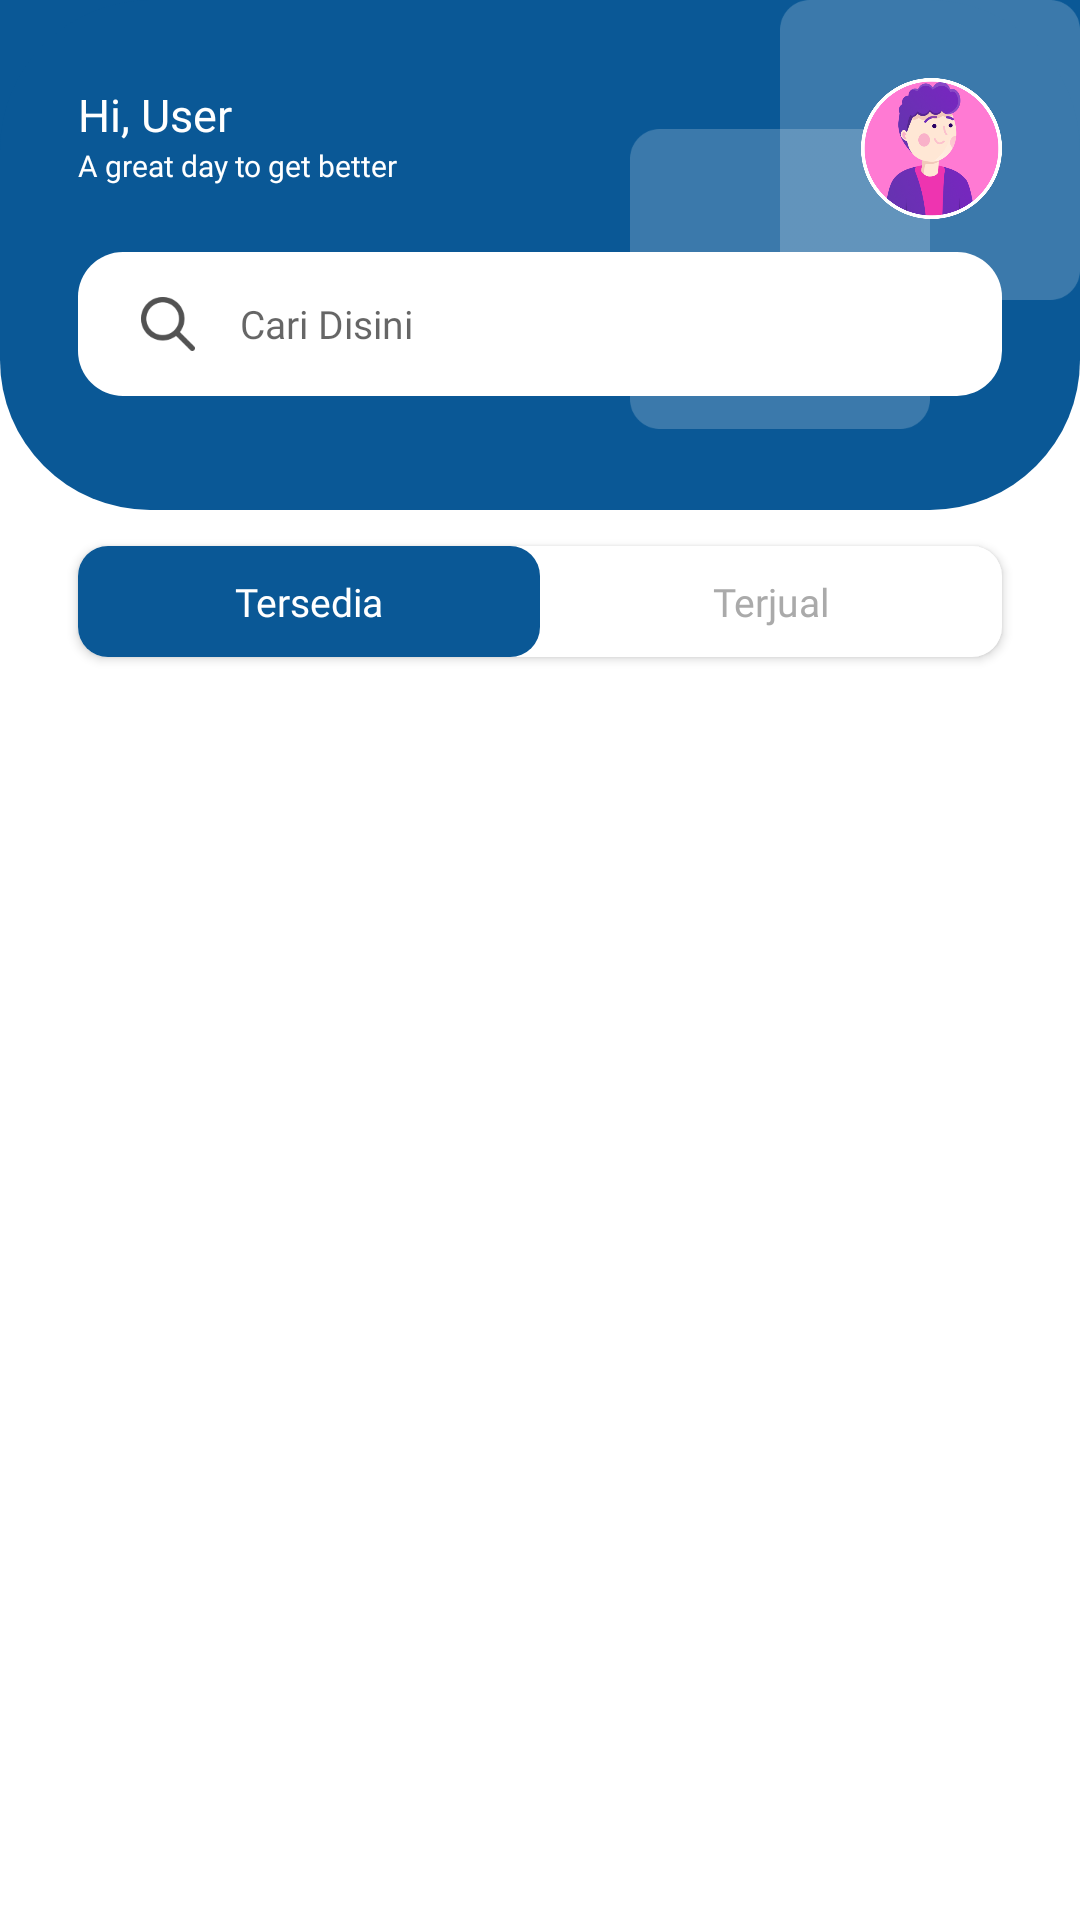

Produce the Android XML layout that renders to this screen, including the resource entries it uses.
<!-- AndroidManifest.xml: application theme Theme.Perumahan -->
<!-- res/layout/fragment_home.xml -->
<?xml version="1.0" encoding="utf-8"?>
<RelativeLayout xmlns:android="http://schemas.android.com/apk/res/android"
    xmlns:tools="http://schemas.android.com/tools"
    android:layout_width="match_parent"
    android:layout_height="match_parent"
    xmlns:app="http://schemas.android.com/apk/res-auto"
    tools:context=".HomeFragment">

    
    <RelativeLayout
        android:layout_width="match_parent"
        android:layout_height="87dp"
        android:background="#0A5896"/>
    <RelativeLayout
        android:layout_width="match_parent"
        android:layout_height="170dp"
        android:background="@drawable/rounded_profilepage" />
    <ImageView
        android:layout_width="150dp"
        android:layout_height="143dp"
        android:layout_alignParentEnd="true"
        android:src="@drawable/shape1"
        />
    <TextView
        android:id="@+id/txt1"
        android:layout_width="wrap_content"
        android:layout_height="wrap_content"
        android:fontFamily="@font/poppinsbold"
        android:text="Hi, User"
        android:layout_marginTop="28dp"
        android:textColor="@color/white"
        android:layout_marginLeft="26dp"
        android:textSize="15dp"
        />
    <TextView
        android:id="@+id/txt2"
        android:layout_width="wrap_content"
        android:layout_height="wrap_content"
        android:text="A great day to get better"
        android:layout_below="@+id/txt1"
        android:textColor="@color/white"
        android:fontFamily="@font/poppinsregular"
        android:layout_marginLeft="26dp"
        android:textSize="10dp"
        />

    <LinearLayout
        android:id="@+id/layoutSearch"
        android:layout_width="match_parent"
        android:layout_height="50dp"
        android:layout_below="@+id/txt2"
        android:layout_marginTop="22dp"
        android:orientation="horizontal">

        <EditText
            android:id="@+id/fieldSearch"
            android:layout_width="match_parent"
            android:layout_height="48dp"
            android:layout_below="@+id/txt2"
            android:background="@drawable/rounded"
            android:backgroundTint="@color/white"
            android:hint="Cari Disini"
            android:gravity="center_vertical"
            android:textSize="13sp"
            android:textColor="#8A8A8A"
            android:fontFamily="@font/poppinsregular"
            android:layout_marginStart="26dp"
            android:layout_marginEnd="26dp"
            android:drawableLeft="@drawable/icon_search"
            android:paddingLeft="21dp"
            android:drawablePadding="15dp"
            />
















    </LinearLayout>

    <ImageView
        android:id="@+id/imgProfile"
        android:layout_width="47dp"
        android:layout_height="47dp"
        android:src="@drawable/avatar"
        android:layout_marginTop="26dp"
        android:layout_alignParentRight="true"
        android:layout_marginEnd="26dp"
        />


    <LinearLayout
        android:id="@+id/layoutButton"
        android:layout_width="match_parent"
        android:layout_height="wrap_content"
        android:layout_below="@+id/layoutSearch"
        android:layout_marginStart="26dp"
        android:layout_marginTop="48dp"
        android:layout_marginEnd="26dp"
        android:layout_marginBottom="19dp"
        android:background="@drawable/rounded_btn"
        android:orientation="horizontal"
        android:weightSum="3"
        android:backgroundTint="@color/white"
        android:elevation="2dp">

        <TextView
            android:id="@+id/tabItem1"
            android:layout_width="0dp"
            android:layout_height="37dp"
            android:layout_weight="1.5"
            android:text="Tersedia"
            android:textSize="13dp"
            android:gravity="center"
            android:fontFamily="@font/poppinsregular"
            android:textColor="@color/white"
            android:background="@drawable/rounded_btn"
            />
        <TextView
            android:id="@+id/tabItem2"
            android:layout_width="0dp"
            android:layout_height="37dp"
            android:layout_weight="1.5"
            android:text="Terjual"
            android:textSize="13dp"
            android:gravity="center"
            android:fontFamily="@font/poppinsregular"
            android:textColor="#AAAAAA"
            />

    </LinearLayout>

    <FrameLayout
        android:id="@+id/container"
        android:layout_width="match_parent"
        android:layout_height="match_parent"
        android:layout_below="@id/layoutButton"/>

</RelativeLayout>
<!-- resources referenced by this layout -->
<resources>
  <color name="black">#FF000000</color>
  <color name="white">#FFFFFFFF</color>
  <!-- drawable avatar: png bitmap (drawable, 64890 bytes) -->
  <!-- drawable filter: png bitmap (drawable, 1863 bytes) -->
  <!-- drawable icon_search (drawable) -->
  <?xml version="1.0" encoding="utf-8"?>
  <layer-list xmlns:android="http://schemas.android.com/apk/res/android">
  
      <item android:drawable="@drawable/search"
          android:width="18dp"
          android:height="18dp"/>
  </layer-list>
  <!-- drawable rounded (drawable) -->
  <?xml version="1.0" encoding="utf-8"?>
  <shape xmlns:android="http://schemas.android.com/apk/res/android">
      <solid android:color="#EFEFEF"/>
      <corners
          android:topRightRadius="15dp"
          android:topLeftRadius="15dp"
          android:bottomRightRadius="15dp"
          android:bottomLeftRadius="15dp" />
  </shape>
  <!-- drawable rounded_btn (drawable) -->
  <?xml version="1.0" encoding="utf-8"?>
  <shape xmlns:android="http://schemas.android.com/apk/res/android">
      <solid android:color="#0A5896"/>
      <corners
          android:topRightRadius="10dp"
          android:topLeftRadius="10dp"
          android:bottomRightRadius="10dp"
          android:bottomLeftRadius="10dp" />
  </shape>
  <!-- drawable rounded_profilepage (drawable) -->
  <?xml version="1.0" encoding="utf-8"?>
  <shape xmlns:android="http://schemas.android.com/apk/res/android">
      <solid android:color="#0A5896"/>
      <corners
          android:topRightRadius="50dp"
          android:topLeftRadius="50dp"
          android:bottomRightRadius="50dp"
          android:bottomLeftRadius="50dp" />
  
  </shape>
  <!-- drawable shape1: png bitmap (drawable, 4702 bytes) -->
  <style name="Theme.Perumahan" parent="Theme.MaterialComponents.DayNight.NoActionBar">
          
          <item name="colorPrimary">@color/purple_500</item>
          <item name="colorPrimaryVariant">@color/purple_700</item>
          <item name="colorOnPrimary">@color/white</item>
          
          <item name="colorSecondary">@color/teal_200</item>
          <item name="colorSecondaryVariant">@color/teal_700</item>
          <item name="colorOnSecondary">@color/black</item>
          
          <item name="android:statusBarColor">?attr/colorPrimaryVariant</item>
          
      </style>
  <!-- drawable search: png bitmap (drawable, 2365 bytes) -->
  <color name="purple_500">#FF6200EE</color>
  <color name="purple_700">#FF3700B3</color>
  <color name="teal_200">#FF03DAC5</color>
  <color name="teal_700">#FF018786</color>
</resources>
